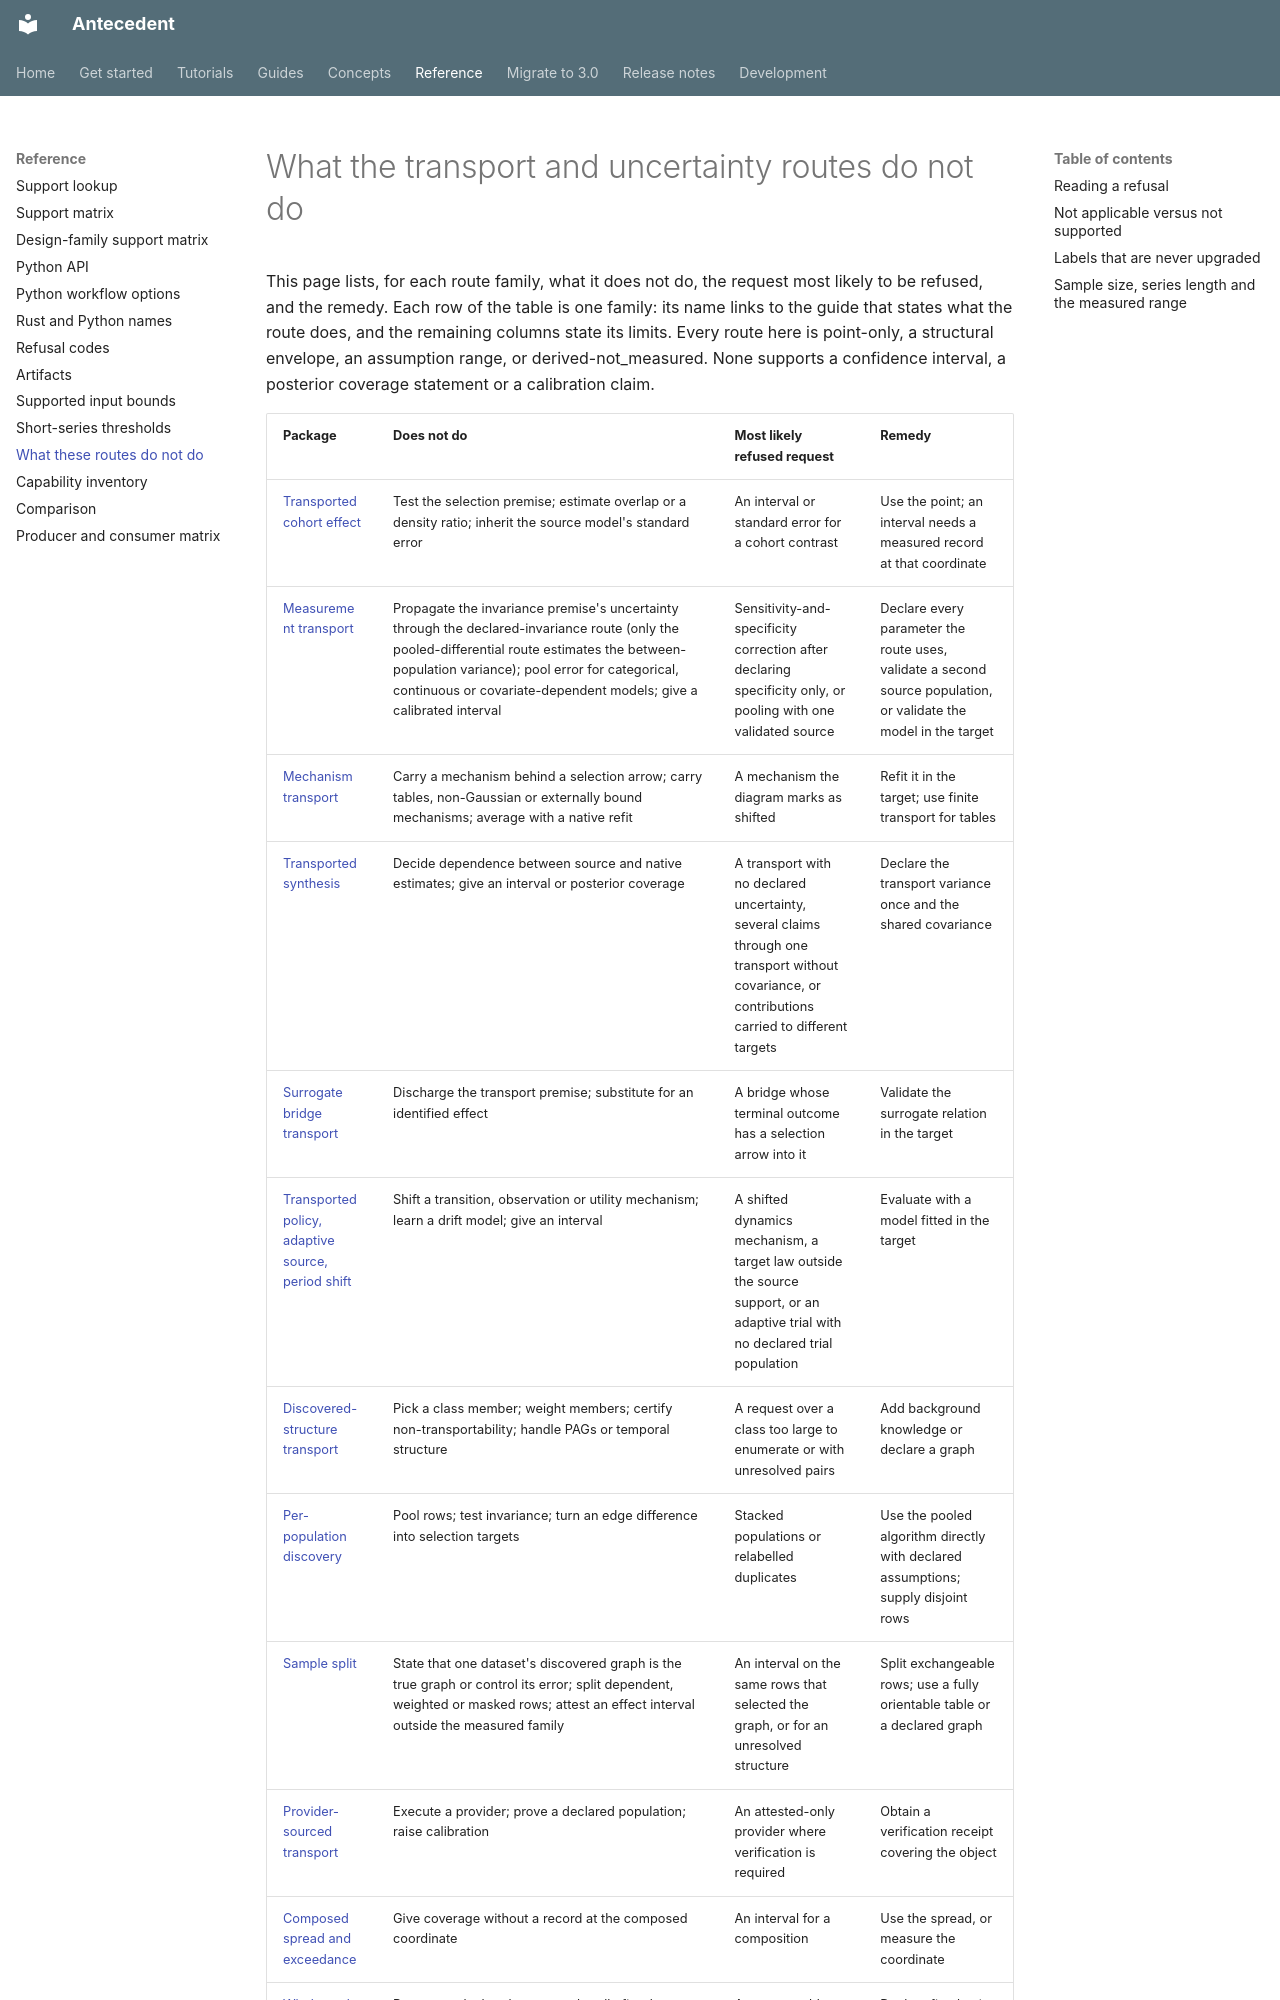

repository: iridae-dev/antecedent · page: user-facing-limits/index.html · generator: mkdocs

# What the transport and uncertainty routes do not do

This page lists, for each route family, what it does not do, the request
most likely to be refused, and the remedy. Each row of the table is one family:
its name links to the guide that states what the route does, and the remaining
columns state its limits. Every route here is point-only, a structural
envelope, an assumption range, or derived-not_measured. None supports a
confidence interval, a posterior coverage statement or a calibration claim.
